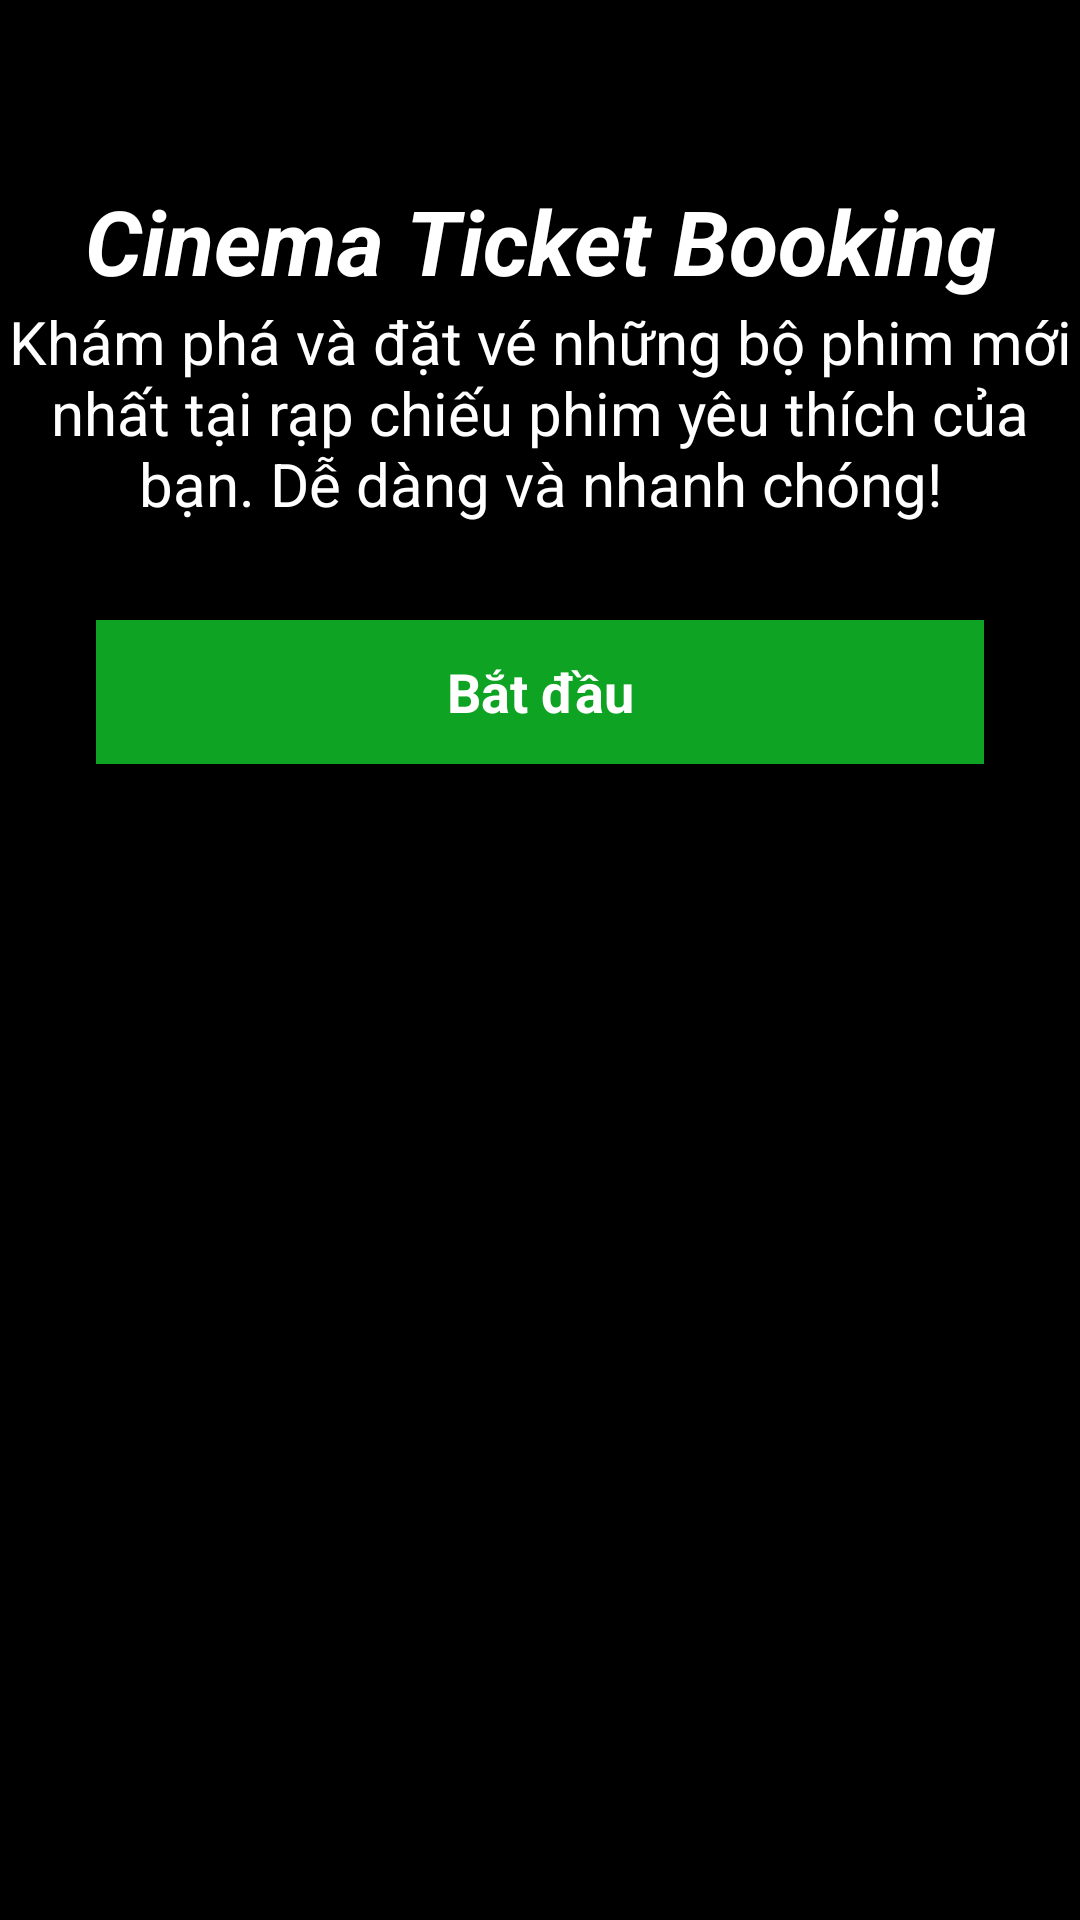

Write the Android layout XML for this screen, with the resource values it uses.
<!-- AndroidManifest.xml: application theme Theme.TicketBooking -->
<!-- res/layout/activity_splash.xml -->
<?xml version="1.0" encoding="utf-8"?>
<androidx.constraintlayout.widget.ConstraintLayout xmlns:android="http://schemas.android.com/apk/res/android"
    xmlns:app="http://schemas.android.com/apk/res-auto"
    xmlns:tools="http://schemas.android.com/tools"
    android:id="@+id/main"
    android:layout_width="match_parent"
    android:layout_height="match_parent"
    android:background="@color/black"
    tools:context=".activity.SplashActivity">

<ScrollView
        android:layout_width="match_parent"
        android:layout_height="match_parent"
        android:background="@color/black"
        tools:layout_editor_absoluteX="0dp"
        tools:layout_editor_absoluteY="-66dp">

        <LinearLayout
            android:layout_width="match_parent"
            android:layout_height="wrap_content"
            android:background="@color/black"
            android:orientation="vertical">

            <androidx.constraintlayout.widget.ConstraintLayout
                android:layout_width="match_parent"
                android:layout_height="match_parent">

                <ImageView
                    android:id="@+id/imageView"
                    android:layout_width="wrap_content"
                    android:layout_height="0dp"
                    android:background="@color/black"
                    android:scaleType="centerCrop"
                    app:layout_constraintEnd_toEndOf="parent"
                    app:layout_constraintStart_toStartOf="parent"
                    app:layout_constraintTop_toTopOf="parent"
                    app:srcCompat="@drawable/intro_pic" />

                <View
                    android:id="@+id/view3"
                    android:layout_width="wrap_content"
                    android:layout_height="100dp"
                    android:background="@drawable/gradient_bg"
                    app:layout_constraintBottom_toBottomOf="@+id/imageView"
                    app:layout_constraintEnd_toEndOf="parent"
                    app:layout_constraintStart_toStartOf="parent" />

            </androidx.constraintlayout.widget.ConstraintLayout>

            <TextView
                android:id="@+id/textView3"
                android:layout_width="match_parent"
                android:layout_height="wrap_content"
                android:layout_marginTop="60dp"
                android:text="@string/cinema_ticket_booking"
                android:textAlignment="center"
                android:textColor="@color/white"
                android:textSize="30sp"
                android:textStyle="bold|italic" />

            <TextView
                android:id="@+id/textView4"
                android:layout_width="match_parent"
                android:layout_height="wrap_content"
                android:text="@string/kh_m_ph_v_t_v_nh_ng_b_phim_m_i_nh_t_t_i_r_p_chi_u_phim_y_u_th_ch_c_a_b_n_d_d_ng_v_nhanh_ch_ng"
                android:textAlignment="center"
                android:textColor="@color/white"
                android:textSize="20sp" />

            <androidx.appcompat.widget.AppCompatButton
                android:id="@+id/startBtn"
                style="@android:style/Widget.Button"
                android:layout_width="match_parent"
                android:layout_height="wrap_content"
                android:text="@string/b_t_u"
                android:background="@drawable/green_bg"
                android:layout_margin="32dp"
                android:textColor="@color/white"
                android:textSize="18sp"
                android:textStyle="bold" />
        </LinearLayout>
    </ScrollView>


</androidx.constraintlayout.widget.ConstraintLayout>
<!-- resources referenced by this layout -->
<resources>
  <color name="black">#FF000000</color>
  <color name="white">#FFFFFFFF</color>
  <!-- drawable gradient_bg (drawable) -->
  <?xml version="1.0" encoding="utf-8"?>
  <selector xmlns:android="http://schemas.android.com/apk/res/android">
      <item>
          <shape android:shape="rectangle">
              <gradient android:startColor="@color/black"
                  android:endColor="#00ffffff"
                  android:angle="90"
                  />
          </shape>
      </item>
  </selector>
  <!-- drawable green_bg (drawable) -->
  <?xml version="1.0" encoding="utf-8"?>
  <selector xmlns:android="http://schemas.android.com/apk/res/android">
  <item>
      <shape android:shape="rectangle">
          corners android:radius="10dp"/>
          <solid android:color="@color/green"/>
      </shape>
  
  </item>
  </selector>
  <string name="b_t_u">Bắt đầu</string>
  <string name="cinema_ticket_booking">Cinema Ticket Booking</string>
  <string name="kh_m_ph_v_t_v_nh_ng_b_phim_m_i_nh_t_t_i_r_p_chi_u_phim_y_u_th_ch_c_a_b_n_d_d_ng_v_nhanh_ch_ng">Khám phá và đặt vé những bộ phim mới nhất tại rạp chiếu phim yêu thích của bạn. Dễ dàng và nhanh chóng!</string>
  <style name="Theme.TicketBooking" parent="Base.Theme.TicketBooking" />
  <color name="green">#0fa324</color>
  <style name="Base.Theme.TicketBooking" parent="Theme.Material3.DayNight.NoActionBar">
          
          
      </style>
</resources>
